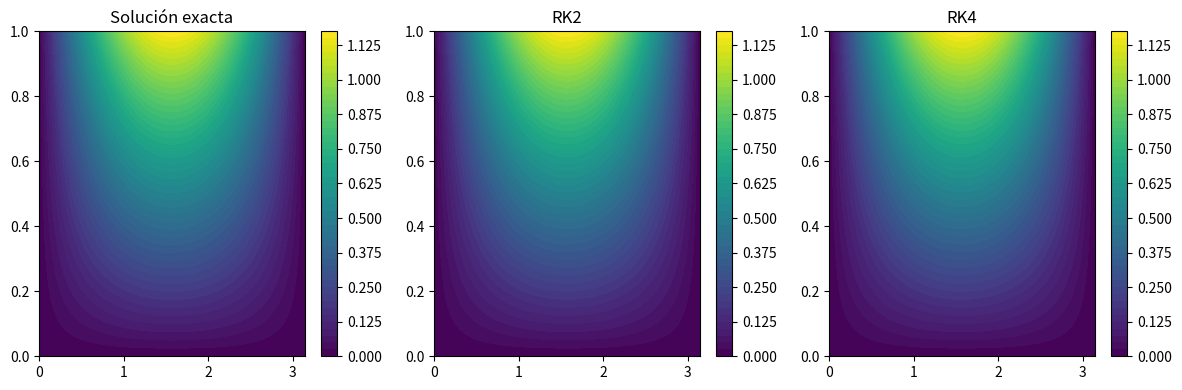

The matplotlib source for this figure:
'''
A continuación te presento un programa completo y documentado en Python para resolver la ecuación de Laplace en 2D

\nabla^2 \phi(x,y) = 0

usando una formulación pseudo–temporal y los métodos de Runge–Kutta de segundo orden (RK2) y cuarto orden (RK4), de modo que la solución converge al estado estacionario:

\phi(x,y)  = \sin(x)\sinh(y)

Esta técnica es estándar en métodos numéricos cuando se quiere aplicar esquemas RK a ecuaciones elípticas.

1. Idea del método: Introducimos un tiempo ficticio t:

\frac{\partial \phi}{\partial t} = \nabla^2 \phi(x,y) 

Cuando t -> \infty, la solución converge a la solución estacionaria de Laplace.

2. Condiciones del problema

Dominio: x \in [0,\pi], y \in [0,1]

Solución analítica (para validación): \phi(x,y) = \sin(x) \sinh(y)

Condiciones de frontera (Dirichlet):
\phi(x,0) = 0
\phi(x,1) = \sin(x) \sinh(1)
\phi(0,y) = 0
\phi(\pi,y) = 0

'''
import numpy as np
import matplotlib.pyplot as plt

# --------------------------------------------------
# Parámetros del dominio
# --------------------------------------------------
Lx = np.pi
Ly = 1.0

Nx, Ny = 50, 50
dx = Lx / (Nx - 1)
dy = Ly / (Ny - 1)

x = np.linspace(0, Lx, Nx)
y = np.linspace(0, Ly, Ny)
X, Y = np.meshgrid(x, y, indexing="ij")

# Paso de tiempo pseudo-temporal
dt = 0.25 * min(dx, dy)**2
nsteps = 5000

# --------------------------------------------------
# Solución exacta
# --------------------------------------------------
phi_exact = np.sin(X) * np.sinh(Y)

# --------------------------------------------------
# Laplaciano por diferencias finitas
# --------------------------------------------------
def laplacian(phi):
    lap = np.zeros_like(phi)
    lap[1:-1, 1:-1] = (
        (phi[2:,1:-1] - 2*phi[1:-1,1:-1] + phi[:-2,1:-1]) / dx**2 +
        (phi[1:-1,2:] - 2*phi[1:-1,1:-1] + phi[1:-1,:-2]) / dy**2
    )
    return lap

# --------------------------------------------------
# Aplicar condiciones de frontera
# --------------------------------------------------
def apply_bc(phi):
    phi[:, 0]  = 0.0
    phi[:, -1] = np.sin(x) * np.sinh(1)
    phi[0, :]  = 0.0
    phi[-1, :] = 0.0
    return phi

# --------------------------------------------------
# Runge–Kutta de segundo orden (Heun)
# --------------------------------------------------
def solve_RK2():
    phi = np.zeros((Nx, Ny))
    phi = apply_bc(phi)

    for _ in range(nsteps):
        k1 = laplacian(phi)
        k2 = laplacian(phi + dt * k1)
        phi += 0.5 * dt * (k1 + k2)
        phi = apply_bc(phi)

    return phi

# --------------------------------------------------
# Runge–Kutta de cuarto orden
# --------------------------------------------------
def solve_RK4():
    phi = np.zeros((Nx, Ny))
    phi = apply_bc(phi)

    for _ in range(nsteps):
        k1 = laplacian(phi)
        k2 = laplacian(phi + 0.5 * dt * k1)
        k3 = laplacian(phi + 0.5 * dt * k2)
        k4 = laplacian(phi + dt * k3)
        phi += dt / 6.0 * (k1 + 2*k2 + 2*k3 + k4)
        phi = apply_bc(phi)

    return phi

# --------------------------------------------------
# Resolver
# --------------------------------------------------
phi_RK2 = solve_RK2()
phi_RK4 = solve_RK4()

# --------------------------------------------------
# Errores
# --------------------------------------------------
err_RK2 = np.linalg.norm(phi_RK2 - phi_exact)
err_RK4 = np.linalg.norm(phi_RK4 - phi_exact)

print("Error RK2 =", err_RK2)
print("Error RK4 =", err_RK4)

# --------------------------------------------------
# Gráficas
# --------------------------------------------------
plt.figure(figsize=(12,4))

plt.subplot(1,3,1)
plt.title("Solución exacta")
plt.contourf(X, Y, phi_exact, 50)
plt.colorbar()

plt.subplot(1,3,2)
plt.title("RK2")
plt.contourf(X, Y, phi_RK2, 50)
plt.colorbar()

plt.subplot(1,3,3)
plt.title("RK4")
plt.contourf(X, Y, phi_RK4, 50)
plt.colorbar()

plt.tight_layout()
plt.show()
